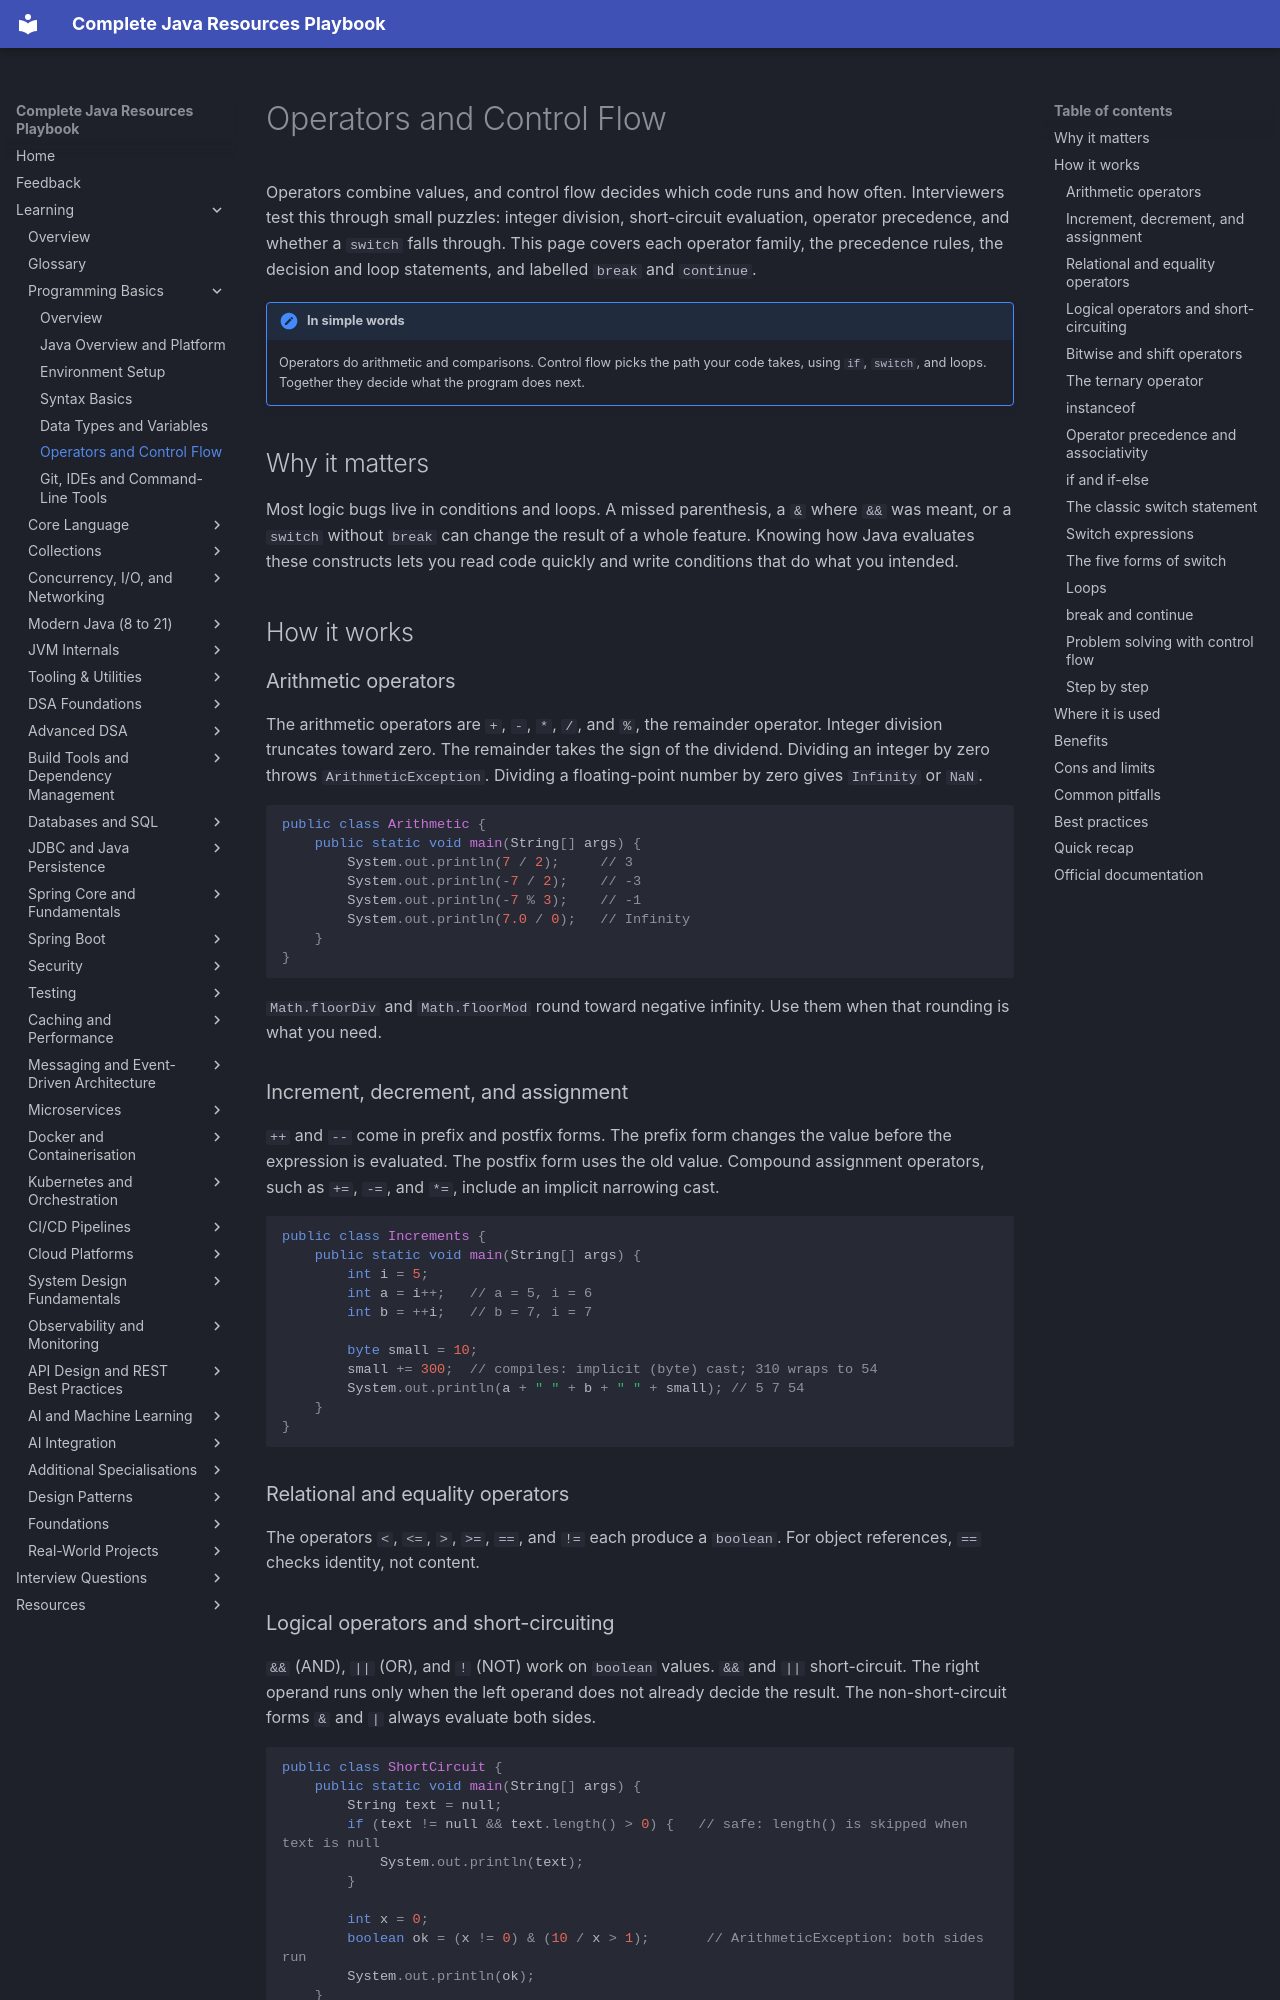

repository: AthiraMohan14/Complete-Java-Resource-PlayBook · page: learning/01-programming-basics/operators-control-flow/index.html · generator: mkdocs

# Operators and Control Flow

Operators combine values, and control flow decides which code runs and how often. Interviewers test this through small puzzles: integer division, short-circuit evaluation, operator precedence, and whether a `switch` falls through. This page covers each operator family, the precedence rules, the decision and loop statements, and labelled `break` and `continue`.

!!! note "In simple words"
    Operators do arithmetic and comparisons. Control flow picks the path your code takes, using `if`, `switch`, and loops. Together they decide what the program does next.

## Why it matters

Most logic bugs live in conditions and loops. A missed parenthesis, a `&` where `&&` was meant, or a `switch` without `break` can change the result of a whole feature. Knowing how Java evaluates these constructs lets you read code quickly and write conditions that do what you intended.

## How it works

### Arithmetic operators

The arithmetic operators are `+`, `-`, `*`, `/`, and `%`, the remainder operator. Integer division truncates toward zero. The remainder takes the sign of the dividend. Dividing an integer by zero throws `ArithmeticException`. Dividing a floating-point number by zero gives `Infinity` or `NaN`.

```java
public class Arithmetic {
    public static void main(String[] args) {
        System.out.println(7 / 2);     // 3
        System.out.println(-7 / 2);    // -3
        System.out.println(-7 % 3);    // -1
        System.out.println(7.0 / 0);   // Infinity
    }
}
```

`Math.floorDiv` and `Math.floorMod` round toward negative infinity. Use them when that rounding is what you need.

### Increment, decrement, and assignment

`++` and `--` come in prefix and postfix forms. The prefix form changes the value before the expression is evaluated. The postfix form uses the old value. Compound assignment operators, such as `+=`, `-=`, and `*=`, include an implicit narrowing cast.

```java
public class Increments {
    public static void main(String[] args) {
        int i = 5;
        int a = i++;   // a = 5, i = 6
        int b = ++i;   // b = 7, i = 7

        byte small = 10;
        small += 300;  // compiles: implicit (byte) cast; 310 wraps to 54
        System.out.println(a + " " + b + " " + small); // 5 7 54
    }
}
```

### Relational and equality operators

The operators `<`, `<=`, `>`, `>=`, `==`, and `!=` each produce a `boolean`. For object references, `==` checks identity, not content.
